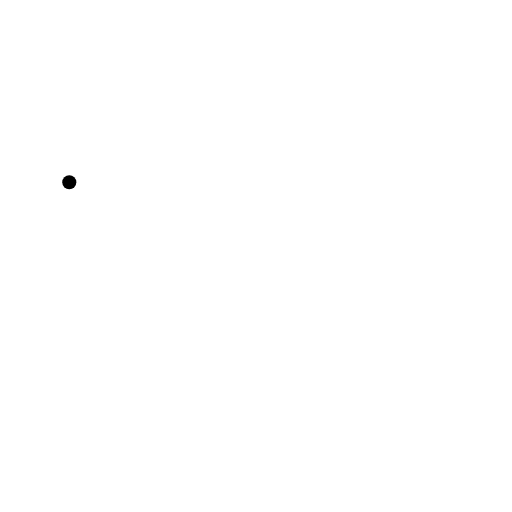
t = 0.00 s
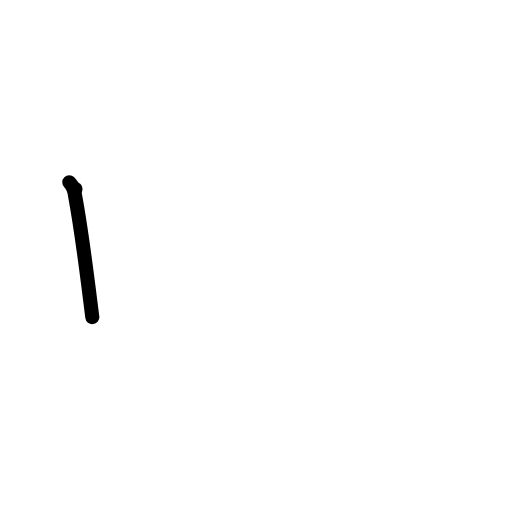
t = 1.00 s
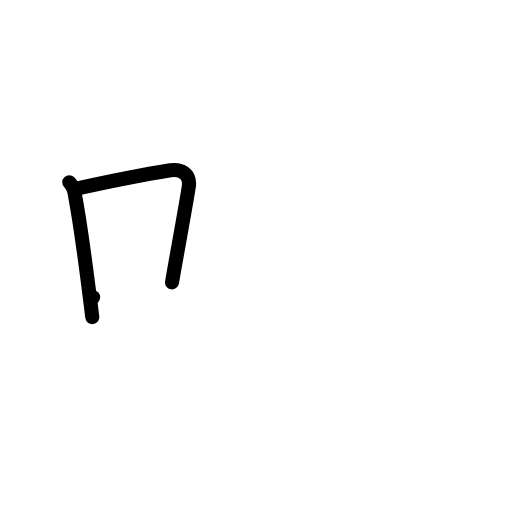
t = 2.00 s
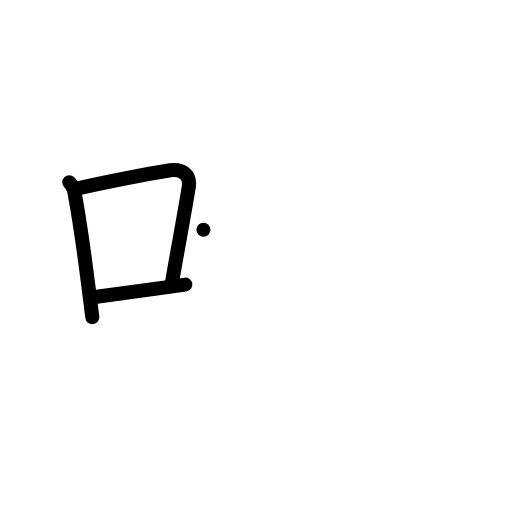
t = 3.00 s
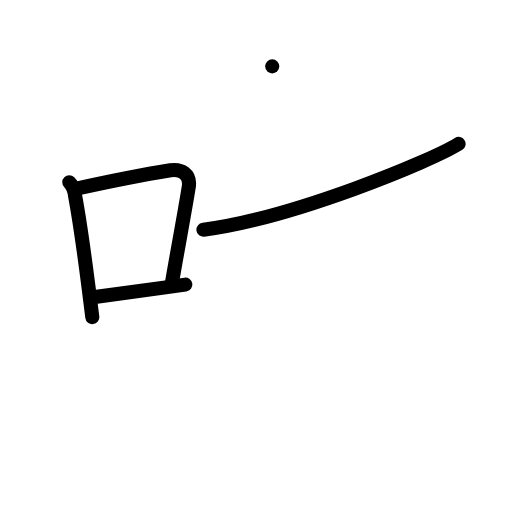
t = 4.00 s
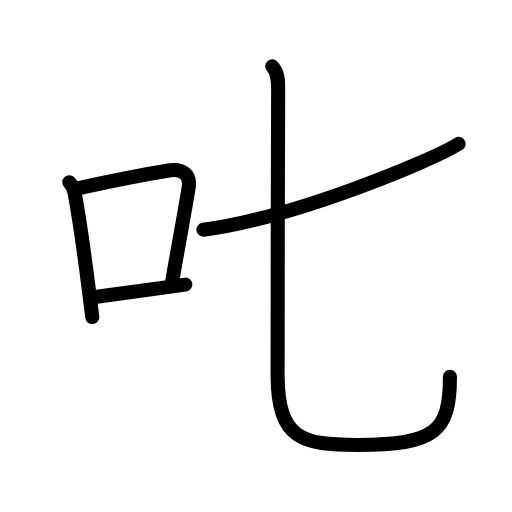
t = 5.00 s

The animated SVG that drew these frames (rendered in a browser with its animation timeline set to each time). Animation: 9 SMIL elements (animate=9); one cycle of 5.00 s.

<?xml version="1.0" encoding="UTF-8"?>
<!--
AniKanjiVG is licensed by CC-BY-SA Paul C. Sommerhoff (https://bitbucket.org/sommerhoff/anikanjivg).
AniKanjiVG uses KanjiVG which is licensed by CC-BY-SA Ulrich Apel (http://kanjivg.tagaini.net).
See also http://creativecommons.org/licenses/by-sa/3.0/
-->
<svg xmlns:kvg='http://kanjivg.tagaini.net' xmlns='http://www.w3.org/2000/svg' width='109' height='109' viewBox='0 0 109 109' style='fill:none;stroke:#000000;stroke-width:3;stroke-linecap:round;stroke-linejoin:round;' id="kvg:kanji_20b9f"><g id="kvg:20b9f" kvg:element="叱"><g id="kvg:20b9f-g1" kvg:element="口" kvg:position="left" kvg:radical="general"><path id="kvg:20b9f-s1" kvg:type="㇑" d="M 14.75,38.79 c 0.92,0.92 1.1,1.79 1.23,2.85 0.97,5.21 1.92,12.07 2.82,19.13 0.29,2.24 0.57,4.5 0.85,6.74"><animate attributeName="d" begin="0.0s" dur="1.0s" from="M 14.75,38.79 C 14.75,38.79 , 14.75,38.79 , 14.75,38.79 " to="M 14.75,38.79 c 0.92,0.92 1.1,1.79 1.23,2.85 0.97,5.21 1.92,12.07 2.82,19.13 0.29,2.24 0.57,4.5 0.85,6.74" />
</path>
<path id="kvg:20b9f-s2" kvg:type="㇕b" d="M 16.08,40.22 c 8.84,-1.95 15.7,-3.23 20.2,-3.96 2.28,-0.37 4.33,0.78 3.91,3.5 -0.85,5.36 -2.16,12.15 -3.57,20.35"><animate attributeName="d" begin="1.0s" dur="1.0s" from="M 16.08,40.22 C 16.08,40.22 , 16.08,40.22 , 16.08,40.22 " to="M 16.08,40.22 c 8.84,-1.95 15.7,-3.23 20.2,-3.96 2.28,-0.37 4.33,0.78 3.91,3.5 -0.85,5.36 -2.16,12.15 -3.57,20.35" />
<animate attributeName="d" begin="0s" dur="1.0s" from="M-100,-100" to="M-100,-100" />
</path>
<path id="kvg:20b9f-s3" kvg:type="㇐b" d="M 19.82,63.3 c 4.04,-0.59 8.86,-1.21 14.67,-2.01 1.58,-0.22 3.24,-0.45 4.97,-0.7"><animate attributeName="d" begin="2.0s" dur="1.0s" from="M 19.82,63.3 C 19.82,63.3 , 19.82,63.3 , 19.82,63.3 " to="M 19.82,63.3 c 4.04,-0.59 8.86,-1.21 14.67,-2.01 1.58,-0.22 3.24,-0.45 4.97,-0.7" />
<animate attributeName="d" begin="0s" dur="2.0s" from="M-100,-100" to="M-100,-100" />
</path>
</g>
<g id="kvg:20b9f-g2" kvg:element="七" kvg:position="right"><path id="kvg:20b9f-s4" kvg:type="一" d="M 43.310675,48.910552 C 62.2921,46.474323 91.969682,34.210287 97.628221,30.638119"><animate attributeName="d" begin="3.0s" dur="1.0s" from="M 43.310675,48.910552 C 43.310675,48.910552 , 43.310675,48.910552 , 43.310675,48.910552 " to="M 43.310675,48.910552 C 62.2921,46.474323 91.969682,34.210287 97.628221,30.638119" />
<animate attributeName="d" begin="0s" dur="3.0s" from="M-100,-100" to="M-100,-100" />
</path>
<path id="kvg:20b9f-s5" kvg:type="㇟" d="M 57.95501,14.13 c 1.25,1.25 1.26,3.12 1.26,4.72 0,2.12 -0.17,54.56 -0.12,61.13 0.1,13.52 5.144683,14.74 17.01499,14.74 16.55,0 19.68,-2.8 19.68,-14.52"><animate attributeName="d" begin="4.0s" dur="1.0s" from="M 57.95501,14.13 C 57.95501,14.13 , 57.95501,14.13 , 57.95501,14.13 " to="M 57.95501,14.13 c 1.25,1.25 1.26,3.12 1.26,4.72 0,2.12 -0.17,54.56 -0.12,61.13 0.1,13.52 5.144683,14.74 17.01499,14.74 16.55,0 19.68,-2.8 19.68,-14.52" />
<animate attributeName="d" begin="0s" dur="4.0s" from="M-100,-100" to="M-100,-100" />
</path>
</g>
</g>
</svg>
